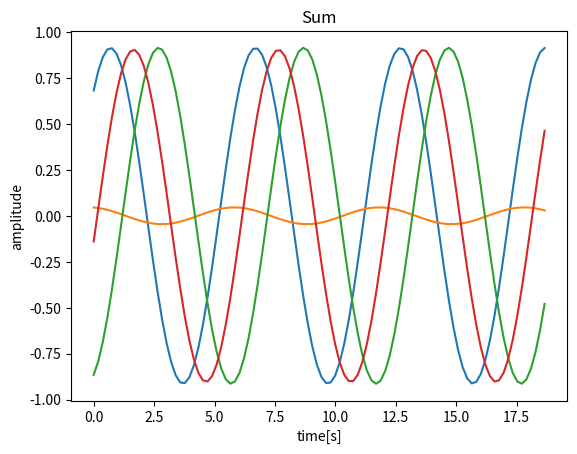

Generate this figure with matplotlib:
import numpy as np
import matplotlib.pyplot as plt
from scipy import signal
pi = np.pi

t = np.linspace(0, 3*(2*pi),100, endpoint=False)

y_sum = np.zeros(len(t)) # summaric vector filled with zeros
for i in range(3): # "3' - nr of componenets
    
    # generating random values of phase shift and amplitudes
    # rand function generates single random nr in range from 0 to 1
    phase = np.random.rand()*(2*pi) 
    ampl  = np.random.rand()
    
    # generating different waveforms 
    # select single waveform by comenting the remaining ones
    
    #y = ampl * signal.sawtooth(t+phase,0.5) # triangle
    #y = ampl * np.sign(np.sin(t+phase))     # rectangle
    y = ampl * np.sin(t*pi/3 + phase)      # sin
    
    plt.plot(t,y,'-')
    y_sum = y_sum + y

plt.title('Componenets')   
plt.xlabel('time[s]') 
plt.ylabel('amplitude')
plt.show()

plt.title('Sum')    
plt.xlabel('time[s]') 
plt.ylabel('amplitude')    
plt.plot(t,y_sum,'-')
plt.show()

